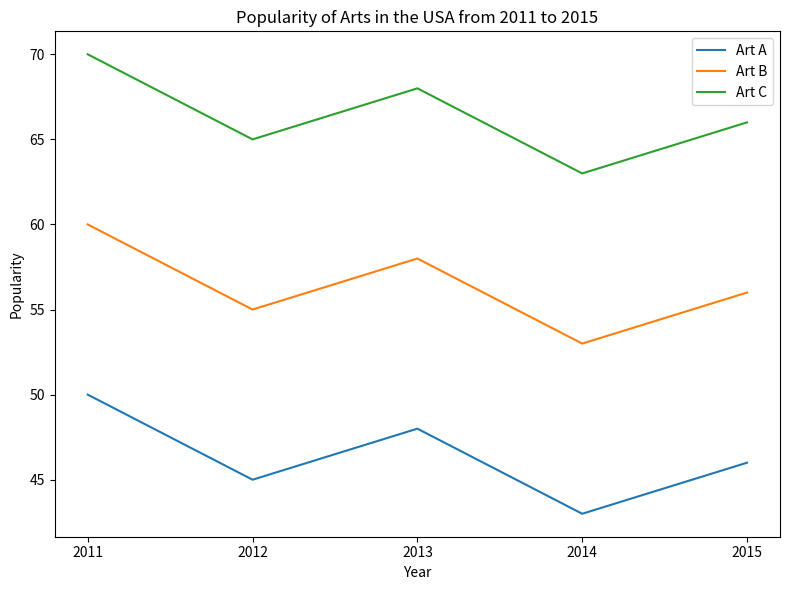

Recreate this plot in Python. (Note: this script raises an exception after producing the figure.)

import matplotlib.pyplot as plt
import numpy as np

year=[2011,2012,2013,2014,2015]
artA=[50,45,48,43,46]
artB=[60,55,58,53,56]
artC=[70,65,68,63,66]

fig=plt.figure(figsize=(8,6))
ax=fig.add_subplot(111)
ax.plot(year,artA, label='Art A')
ax.plot(year,artB, label='Art B')
ax.plot(year,artC, label='Art C')

ax.set_title('Popularity of Arts in the USA from 2011 to 2015')
ax.set_xlabel('Year')
ax.set_ylabel('Popularity')

plt.xticks(np.arange(min(year), max(year)+1, 1.0))
ax.legend(loc='best')
plt.tight_layout()
plt.savefig('line chart/png/310.png')
plt.close()
